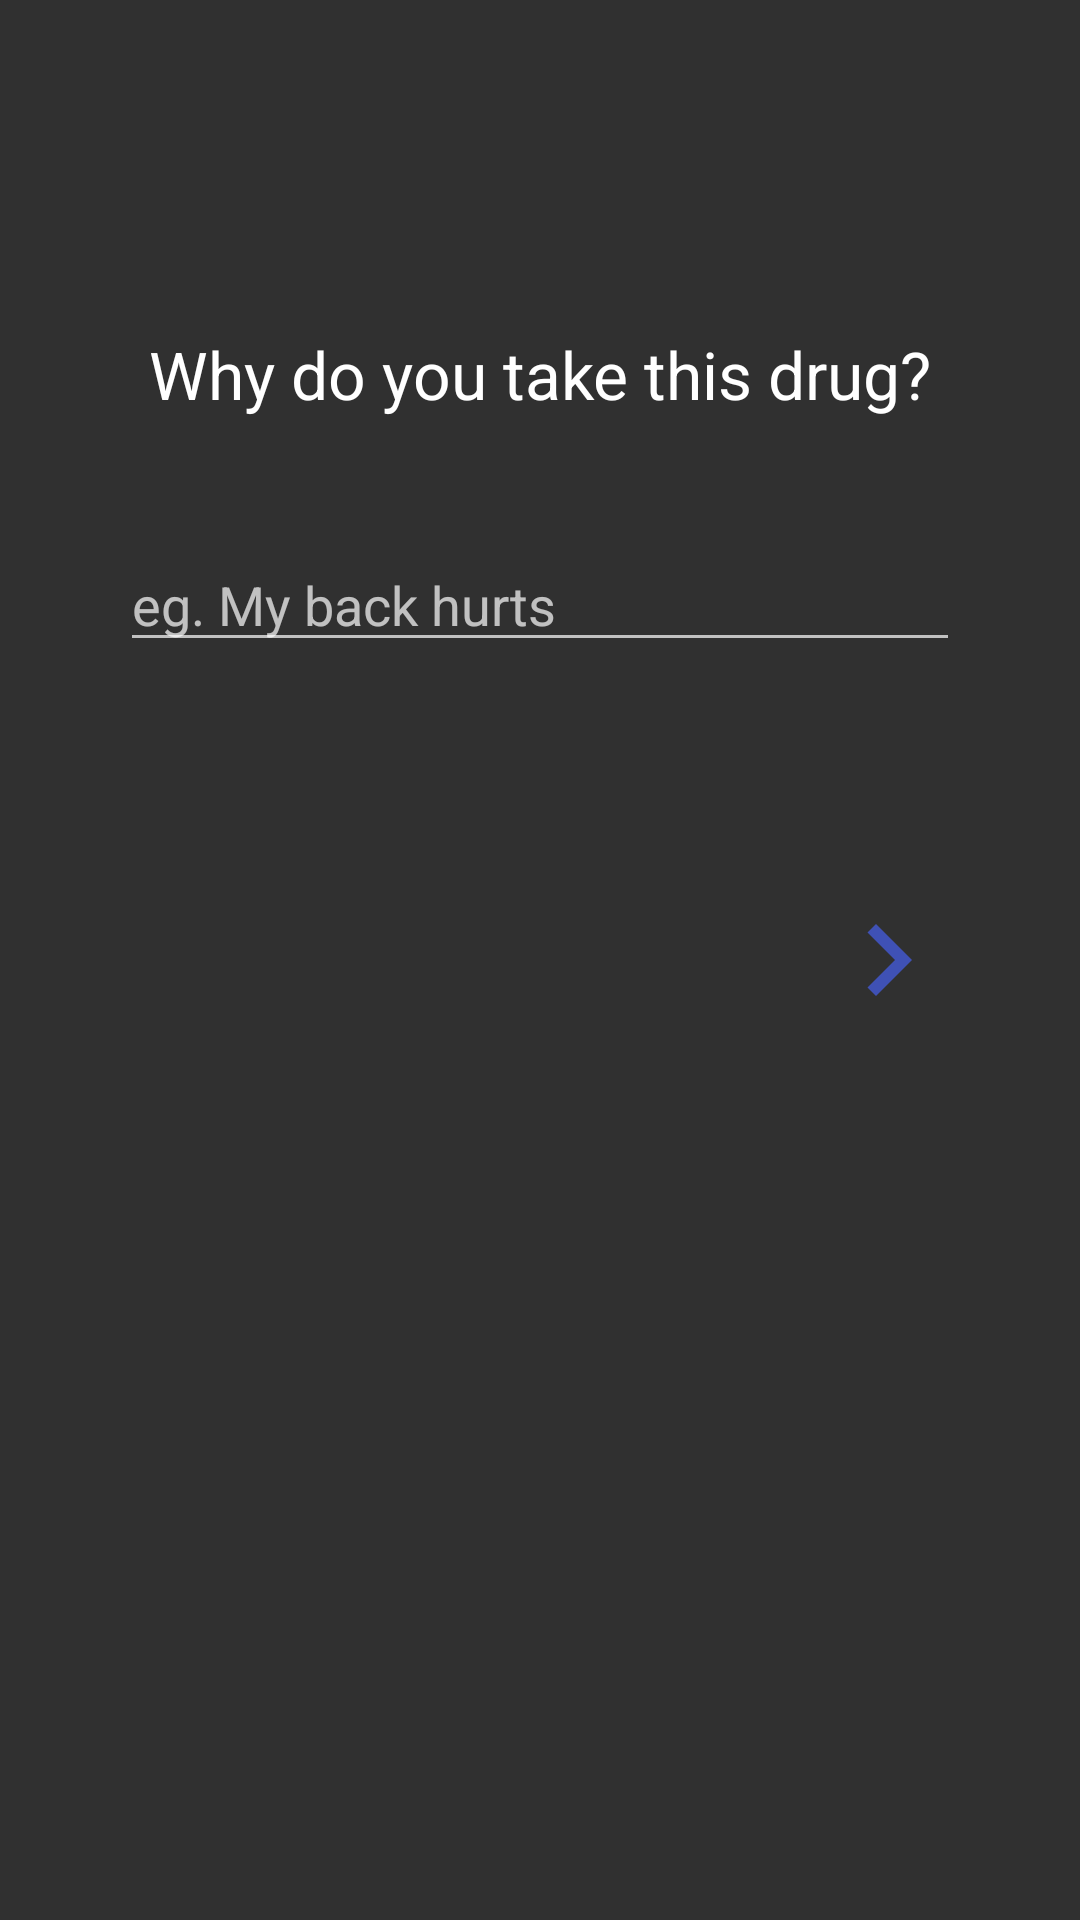

The Android layout XML behind this screen, and the referenced resources:
<!-- AndroidManifest.xml: application theme AppTheme -->
<!-- res/layout/fragment_add_reason.xml -->
<RelativeLayout xmlns:android="http://schemas.android.com/apk/res/android"
    xmlns:tools="http://schemas.android.com/tools"
    android:layout_width="match_parent"
    android:layout_height="match_parent"
    tools:context=".onboarding.AddReason">


    <TextView
        android:id="@+id/lblAddReasonTitle"
        android:layout_width="wrap_content"
        android:layout_height="wrap_content"
        android:layout_alignParentTop="true"
        android:layout_centerHorizontal="true"
        android:layout_marginTop="110dp"
        android:text="@string/whyDrug"
        android:textAppearance="?android:attr/textAppearanceLarge" />

    <EditText
        android:id="@+id/txtDrugReason"
        android:layout_width="match_parent"
        android:layout_height="wrap_content"
        android:layout_below="@+id/lblAddReasonTitle"
        android:layout_centerHorizontal="true"
        android:layout_marginLeft="40dp"
        android:layout_marginRight="40dp"
        android:layout_marginTop="40dp"
        android:hint="@string/hintReason"
        android:selectAllOnFocus="true"
        android:singleLine="true" />

    <ImageButton
        android:id="@+id/btnConfirmReason"
        android:layout_width="wrap_content"
        android:layout_height="wrap_content"
        android:layout_alignEnd="@+id/txtDrugReason"
        android:layout_centerVertical="true"
        android:layout_marginTop="40dp"
        android:background="@drawable/ic_navigate_next"
        android:contentDescription="@string/hintNext" />
</RelativeLayout>
<!-- resources referenced by this layout -->
<resources>
  <!-- drawable ic_navigate_next: png bitmap (drawable-hdpi, 346 bytes) -->
  <string name="hintNext">Next stage</string>
  <string name="hintReason">eg. My back hurts</string>
  <string name="whyDrug">Why do you take this drug?</string>
  <style name="AppTheme" parent="Theme.AppCompat.NoActionBar">
          
          <item name="colorPrimary">@color/colorPrimary</item>
          <item name="colorPrimaryDark">@color/colorPrimaryDark</item>
          <item name="colorAccent">@color/colorAccent</item>
      </style>
  <color name="colorPrimary">#9e9e9e</color>
  <color name="colorPrimaryDark">#616161</color>
  <color name="colorAccent">#558b2f</color>
</resources>
